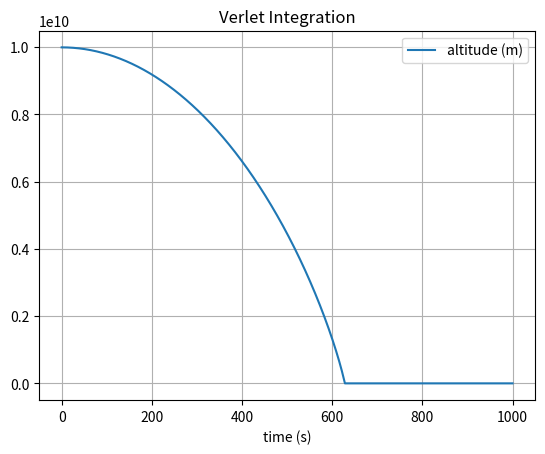

The script that saved this image:
import numpy as np
import matplotlib.pyplot as plt
import math

# mass, spring constant, initial position and velocity
m = 1000
G = 6.67e-11
M = 5.972e24
position = np.array([0,0,1e10])
r0_mag = 6.37e6
velocity = np.array([0,0,0])

# simulation time, timestep and time
t_max = 1000
dt = 0.1
t_array = np.arange(0, t_max, dt)

# initialise empty lists to record trajectories
alt_list = []
pos_list = []

################## Verlet integration ###############
for t in t_array:

    # append current state to trajectories
    pos_list.append(position)

    if t == 0:
        pos_prev = position-velocity*dt
    
    else:
        pos_prev = pos_list[-2]

    # calculate new position and velocity
    position_mag = math.sqrt(position[0]**2 + position[1]**2 + position[2]**2)
    

    if position_mag > r0_mag:
        altitude = position_mag - r0_mag
        a = -1*G*M*position/(position_mag**2)        
        position = 2*position -pos_prev + (dt)**2 * a
        velocity = (1/dt) *((position)-pos_prev[-1]) 
    
    else:
        altitude = 0


    
    alt_list.append(altitude)

# convert trajectory lists into arrays, so they can be sliced (useful for Assignment 2)
alt_array = np.array(alt_list)

# plot the position-time graph
plt.figure(1)
plt.clf()
plt.xlabel('time (s)')
plt.title("Verlet Integration")
plt.grid()
plt.plot(t_array, alt_array, label='altitude (m)')
plt.legend()
plt.show()
